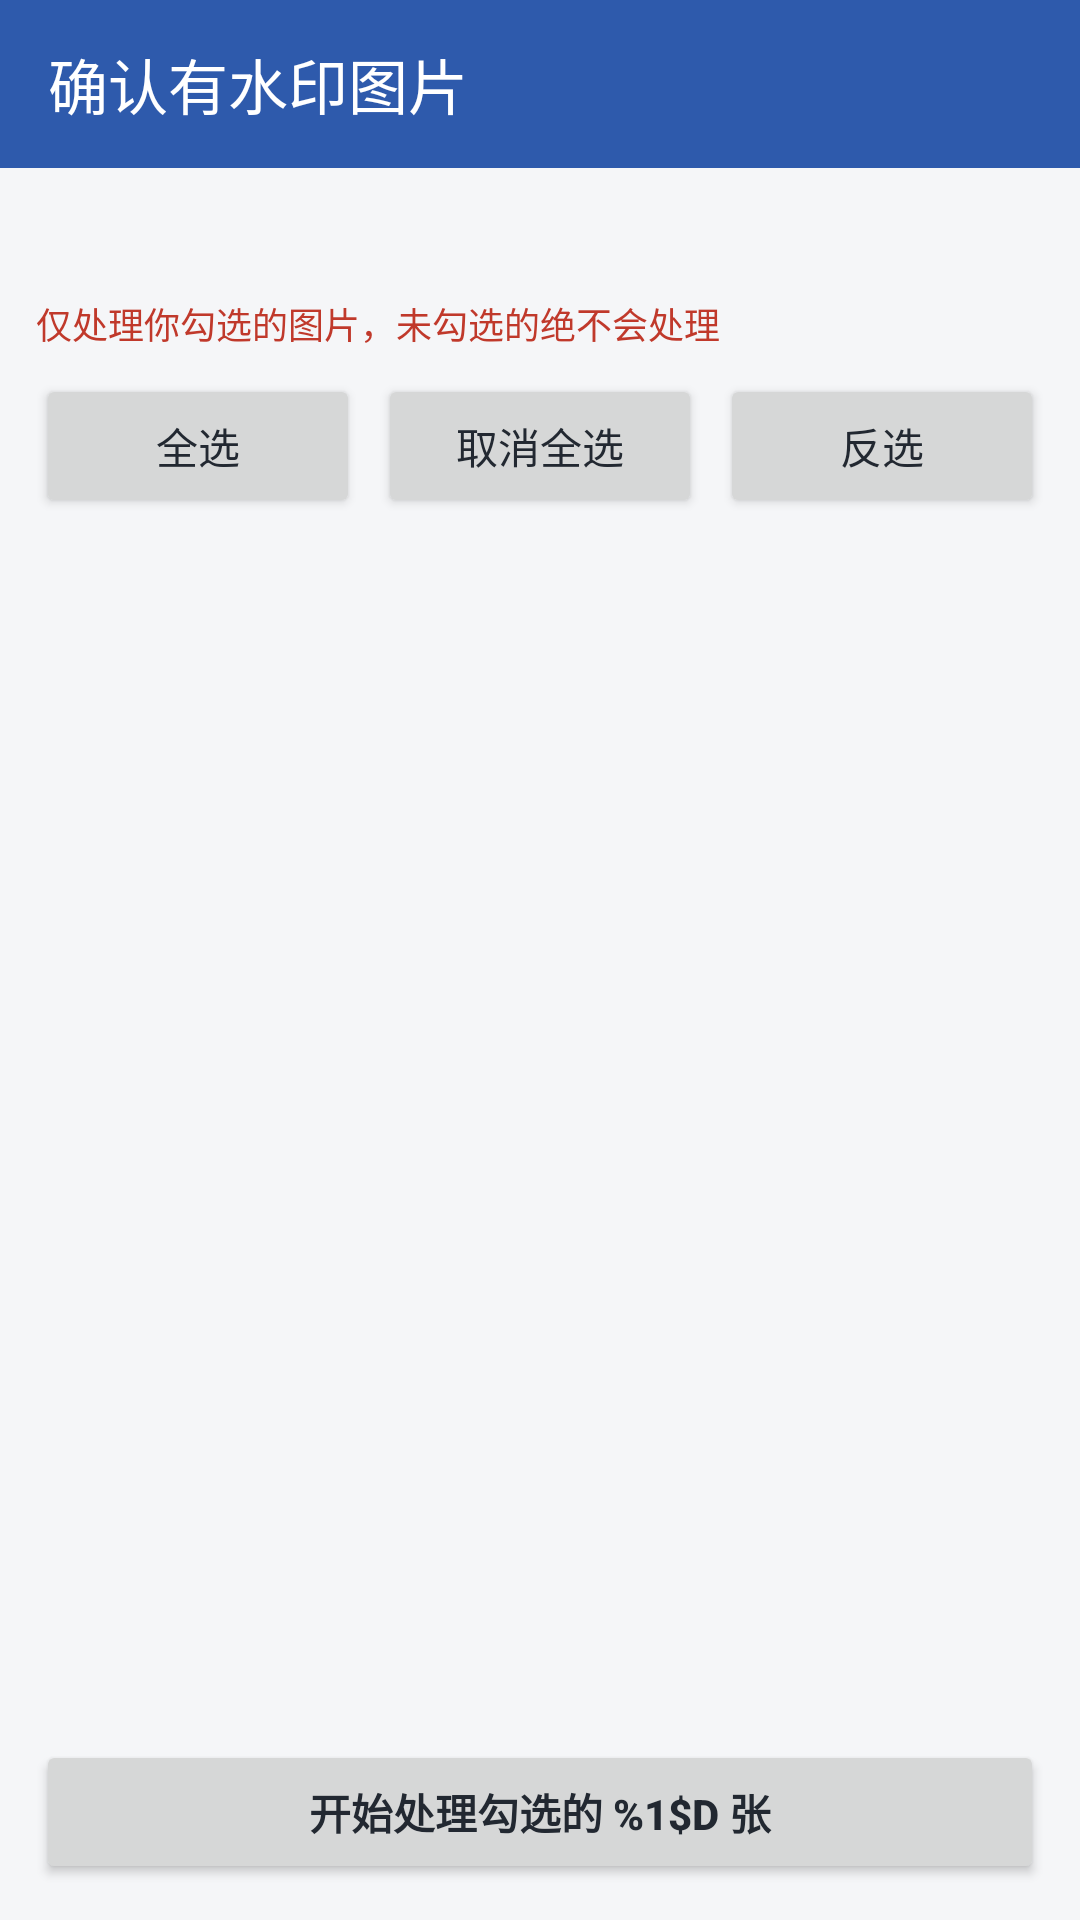

Here is an Android app screen rendered from its layout file. Give the layout XML and the strings, colors and styles it references.
<!-- AndroidManifest.xml: application theme Theme.NoWatermark -->
<!-- res/layout/activity_confirm.xml -->
<?xml version="1.0" encoding="utf-8"?>
<LinearLayout xmlns:android="http://schemas.android.com/apk/res/android"
    xmlns:app="http://schemas.android.com/apk/res-auto"
    android:layout_width="match_parent"
    android:layout_height="match_parent"
    android:orientation="vertical">

    <androidx.appcompat.widget.Toolbar
        android:id="@+id/toolbar"
        android:layout_width="match_parent"
        android:layout_height="?attr/actionBarSize"
        android:background="@color/primary"
        app:title="@string/confirm_title"
        app:titleTextColor="@android:color/white" />

    <TextView
        android:id="@+id/countText"
        android:layout_width="match_parent"
        android:layout_height="wrap_content"
        android:padding="12dp"
        android:textStyle="bold" />

    <TextView
        android:layout_width="match_parent"
        android:layout_height="wrap_content"
        android:paddingStart="12dp"
        android:paddingEnd="12dp"
        android:paddingBottom="8dp"
        android:text="@string/confirm_hint"
        android:textColor="@color/danger"
        android:textSize="12sp" />

    <LinearLayout
        android:layout_width="match_parent"
        android:layout_height="wrap_content"
        android:orientation="horizontal"
        android:paddingStart="12dp"
        android:paddingEnd="12dp">

        <Button
            android:id="@+id/selectAll"
            android:layout_width="0dp"
            android:layout_height="wrap_content"
            android:layout_weight="1"
            android:text="@string/select_all" />

        <Button
            android:id="@+id/deselectAll"
            android:layout_width="0dp"
            android:layout_height="wrap_content"
            android:layout_marginStart="6dp"
            android:layout_weight="1"
            android:text="@string/deselect_all" />

        <Button
            android:id="@+id/invert"
            android:layout_width="0dp"
            android:layout_height="wrap_content"
            android:layout_marginStart="6dp"
            android:layout_weight="1"
            android:text="@string/invert" />
    </LinearLayout>

    <androidx.recyclerview.widget.RecyclerView
        android:id="@+id/recycler"
        android:layout_width="match_parent"
        android:layout_height="0dp"
        android:layout_weight="1"
        android:paddingTop="8dp" />

    <Button
        android:id="@+id/startProcess"
        android:layout_width="match_parent"
        android:layout_height="wrap_content"
        android:layout_margin="12dp"
        android:text="@string/start_process"
        android:textStyle="bold" />
</LinearLayout>
<!-- resources referenced by this layout -->
<resources>
  <color name="danger">#C0392B</color>
  <color name="primary">#2E5AAC</color>
  <string name="confirm_hint">仅处理你勾选的图片，未勾选的绝不会处理</string>
  <string name="confirm_title">确认有水印图片</string>
  <string name="deselect_all">取消全选</string>
  <string name="invert">反选</string>
  <string name="select_all">全选</string>
  <string name="start_process">开始处理勾选的 %1$d 张</string>
  <style name="Theme.NoWatermark" parent="Theme.AppCompat.Light.NoActionBar">
          <item name="colorPrimary">@color/primary</item>
          <item name="colorPrimaryDark">@color/primary_dark</item>
          <item name="colorAccent">@color/accent</item>
          <item name="android:windowBackground">@color/bg</item>
          <item name="android:textColorPrimary">@color/text</item>
          <item name="android:textColorSecondary">@color/text_secondary</item>
      </style>
  <color name="primary_dark">#1E3F7A</color>
  <color name="accent">#D97736</color>
  <color name="bg">#F5F6F8</color>
  <color name="text">#222831</color>
  <color name="text_secondary">#6B7280</color>
</resources>
